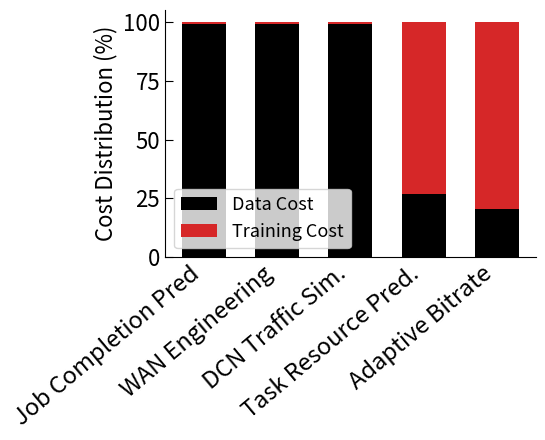

This chart was generated by the following Python code:
import matplotlib.pyplot as plt
import pandas as pd

def plot_cost_distribution():
    # Set style parameters
    # plt.rcParams['font.family'] = 'Times New Roman'
    
    # Data for the bar chart
    data = {
        'Work/Task Name': ['Job Completion Pred','WAN Engineering', 'DCN Traffic Sim.', 'Task Resource Pred.','Adaptive Bitrate'],
        'Data Cost': [95.920946, 1391.342516, 177340.1538, 0.298208055456663,2.9458255226077847],
        'Training Cost': [1, 16, 1538.024055, 0.805,11.382736]
    }
    
    # Create and process DataFrame
    df = pd.DataFrame(data)
    df['Total Cost'] = df['Data Cost'] + df['Training Cost']
    df['Data Cost Percentage'] = (df['Data Cost'] / df['Total Cost']) * 100
    df['Training Cost Percentage'] = (df['Training Cost'] / df['Total Cost']) * 100
    
    # Create figure and axes
    plt.figure(figsize=(5.5, 4.5))
    ax = plt.gca()
    
    # Set font size
    font_size = 16
    
    # Create stacked bar chart
    ax.bar(df['Work/Task Name'], 
           df['Data Cost Percentage'], 
           label='Data Cost', 
           color='black',
           width=0.6)
    
    ax.bar(df['Work/Task Name'], 
           df['Training Cost Percentage'], 
           bottom=df['Data Cost Percentage'], 
           label='Training Cost', 
           color='#d62728',
           width=0.6)
    
    # Customize axis labels and ticks
    plt.ylabel('Cost Distribution (%)', fontsize=font_size)
    
    # Rotate x-axis labels for better readability
    plt.xticks(rotation=40, ha='right', fontsize=font_size + 1)
    plt.yticks([0, 25, 50, 75, 100], fontsize=font_size)
    
    # Customize tick parameters
    ax.tick_params(axis='both', which='major', 
                  direction='in', length=6)
    
    # Remove top and right spines
    ax.spines['top'].set_visible(False)
    ax.spines['right'].set_visible(False)
    
    # Add legend
    plt.legend(fontsize=13, frameon=True, loc='lower left')
    
    # Adjust layout
    plt.tight_layout()
    
    # Save plot
    plt.savefig('cost_distribution.pdf', format='pdf', 
                dpi=300, bbox_inches='tight', pad_inches=0.0)
    plt.savefig('cost_distribution.png', format='png',
                dpi=300, bbox_inches='tight', pad_inches=0.0)
    
    # Show plot
    plt.show()

# Call the function
plot_cost_distribution()